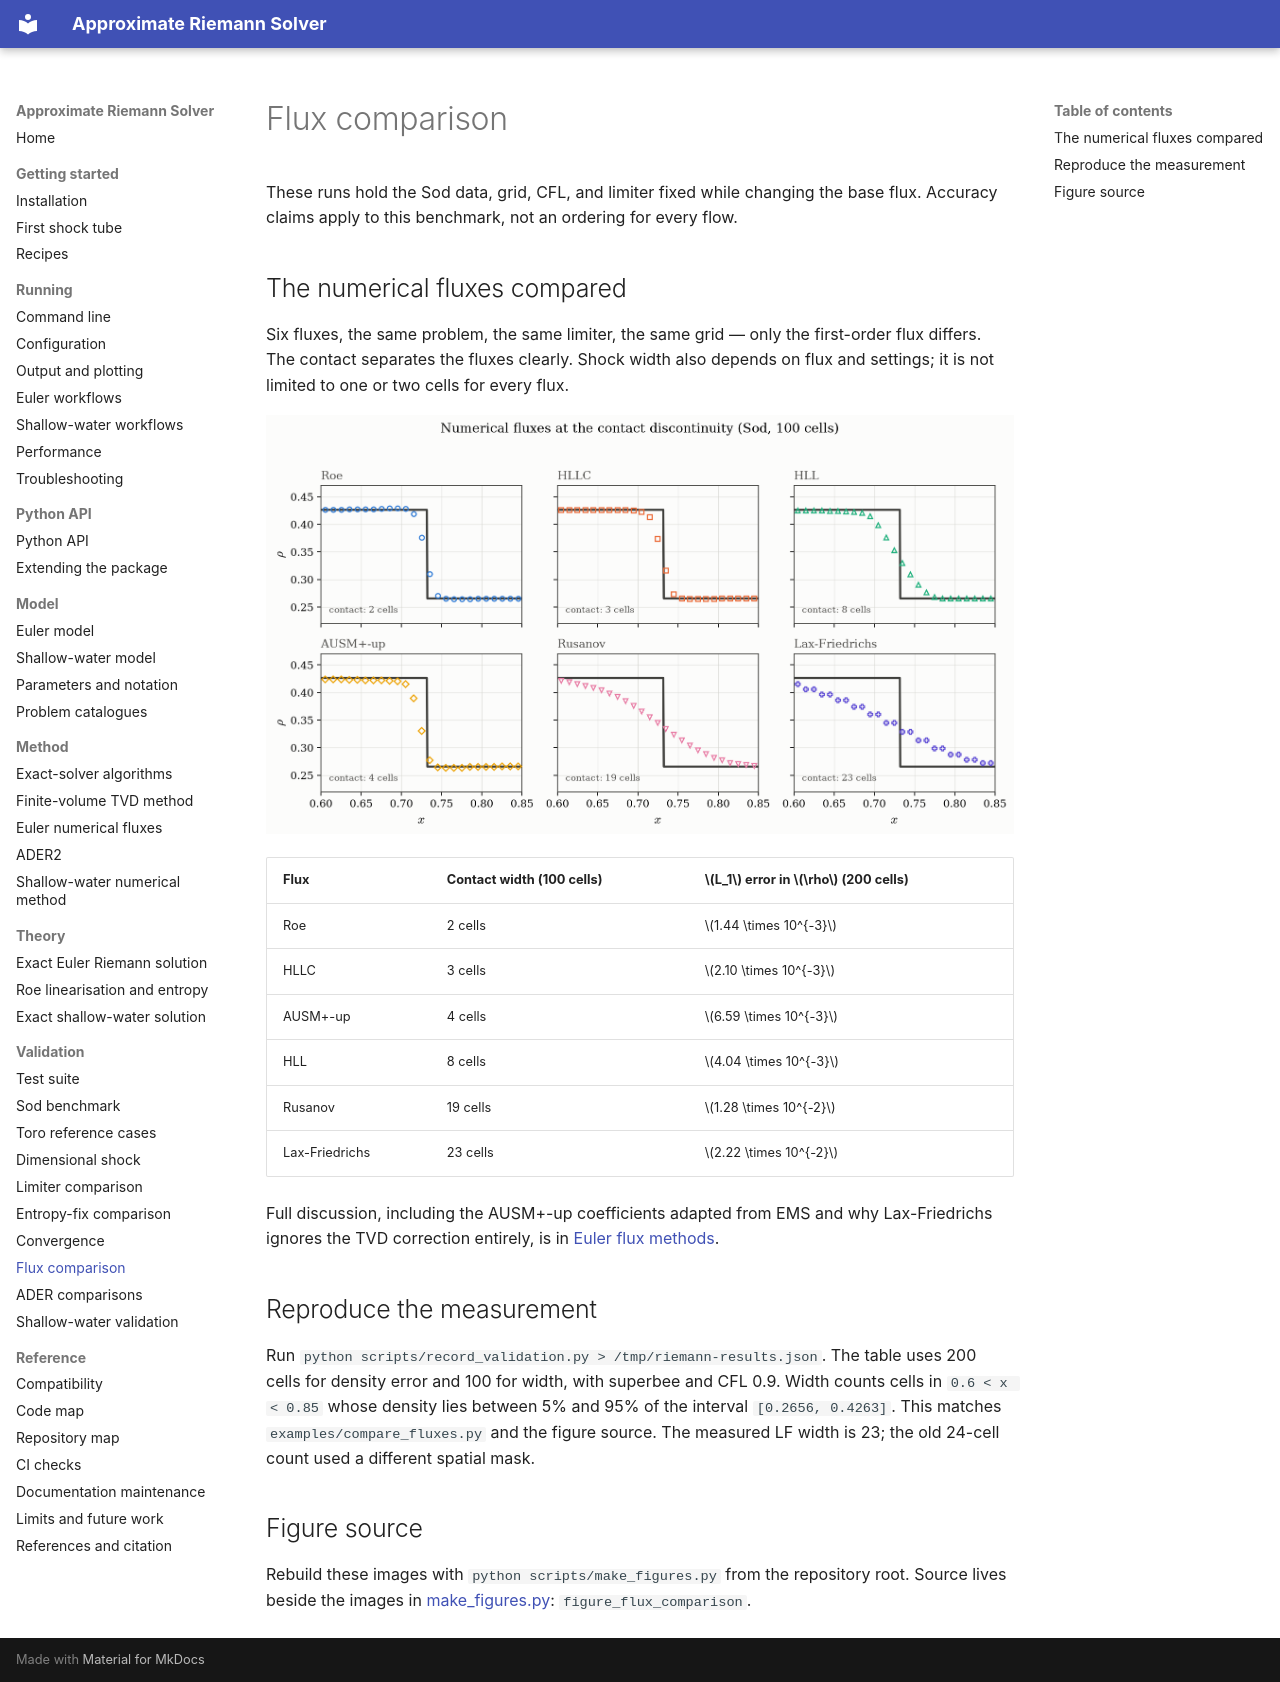

repository: mrodrig6/approximate_riemann_solver · page: validation/flux-comparison.html · generator: mkdocs

# Flux comparison

These runs hold the Sod data, grid, CFL, and limiter fixed while changing the base flux.
Accuracy claims apply to this benchmark, not an ordering for every flow.

## The numerical fluxes compared

Six fluxes, the same problem, the same limiter, the same grid — only the first-order
flux differs. The contact separates the fluxes clearly. Shock width also depends on flux
and settings; it is not limited to one or two cells for every flux.

![Numerical fluxes at the contact discontinuity](../figures/flux_comparison.png)

| Flux           | Contact width (100 cells) | $L_1$ error in $\rho$ (200 cells) |
| -------------- | ------------------------- | --------------------------------- |
| Roe            | 2 cells                   | $1.44 \times 10^{-3}$             |
| HLLC           | 3 cells                   | $2.10 \times 10^{-3}$             |
| AUSM+-up       | 4 cells                   | $6.59 \times 10^{-3}$             |
| HLL            | 8 cells                   | $4.04 \times 10^{-3}$             |
| Rusanov        | 19 cells                  | $1.28 \times 10^{-2}$             |
| Lax-Friedrichs | 23 cells                  | $2.22 \times 10^{-2}$             |

Full discussion, including the AUSM+-up coefficients adapted from EMS and why
Lax-Friedrichs ignores the TVD correction entirely, is in
[Euler flux methods](../method/fluxes.md).

## Reproduce the measurement

Run `python scripts/record_validation.py > /tmp/riemann-results.json`. The table uses
200 cells for density error and 100 for width, with superbee and CFL 0.9. Width counts
cells in `0.6 < x < 0.85` whose density lies between 5% and 95% of the interval
`[0.2656, 0.4263]`. This matches `examples/compare_fluxes.py` and the figure source. The
measured LF width is 23; the old 24-cell count used a different spatial mask.

## Figure source

Rebuild these images with `python scripts/make_figures.py` from the repository root.
Source lives beside the images in [make_figures.py](../figures/make_figures.py):
`figure_flux_comparison`.
